Labelled photos from "car-view-cls", an image-classification folder in zakuangyong/yolov11-view-cls-train. The possible labels are: back, back left side 45 degrees, back right side 45 degrees, front, front left side 45 degrees, front right side 45 degrees, left side, right side.

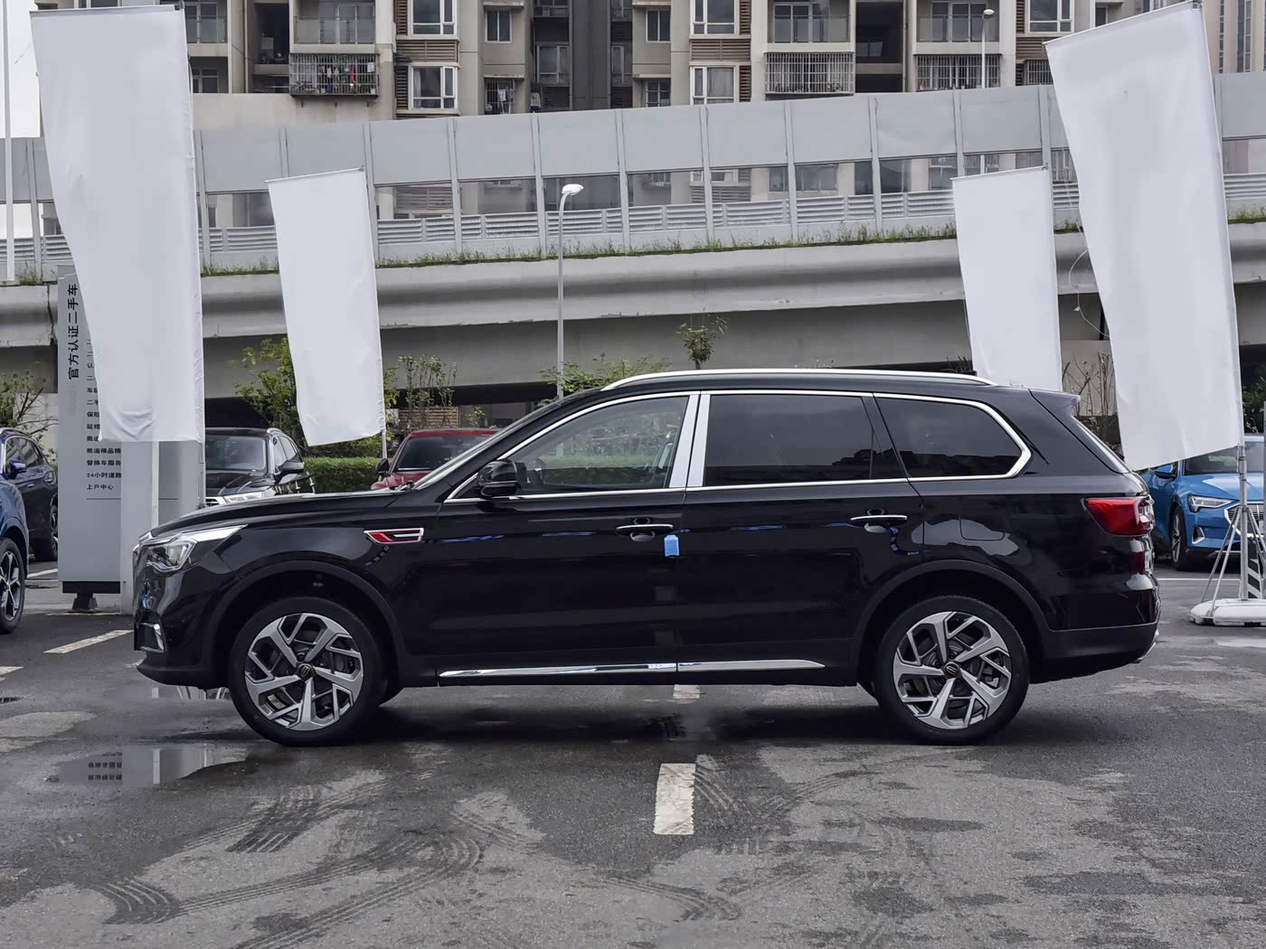
Label: left side

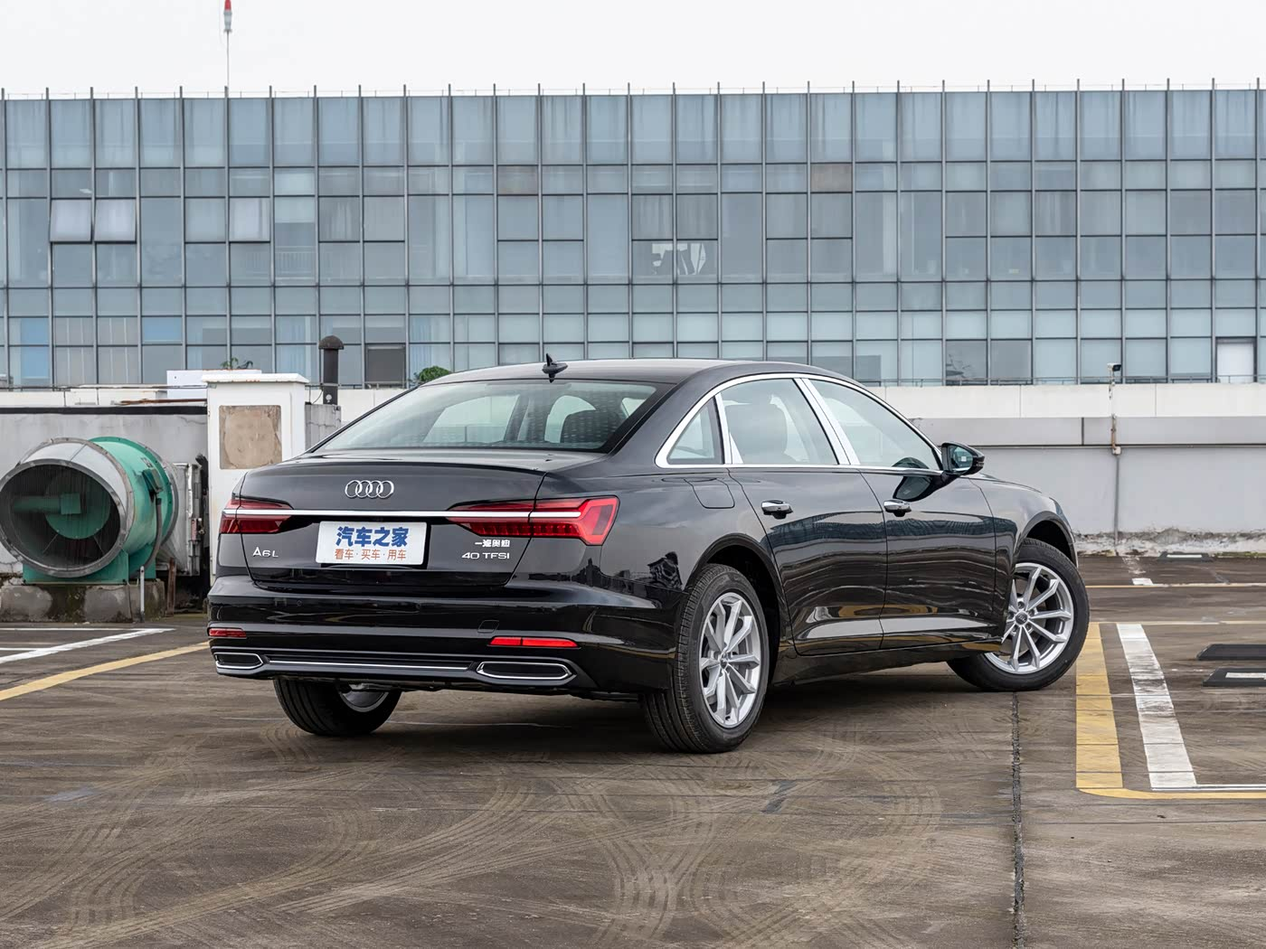
Label: back right side 45 degrees

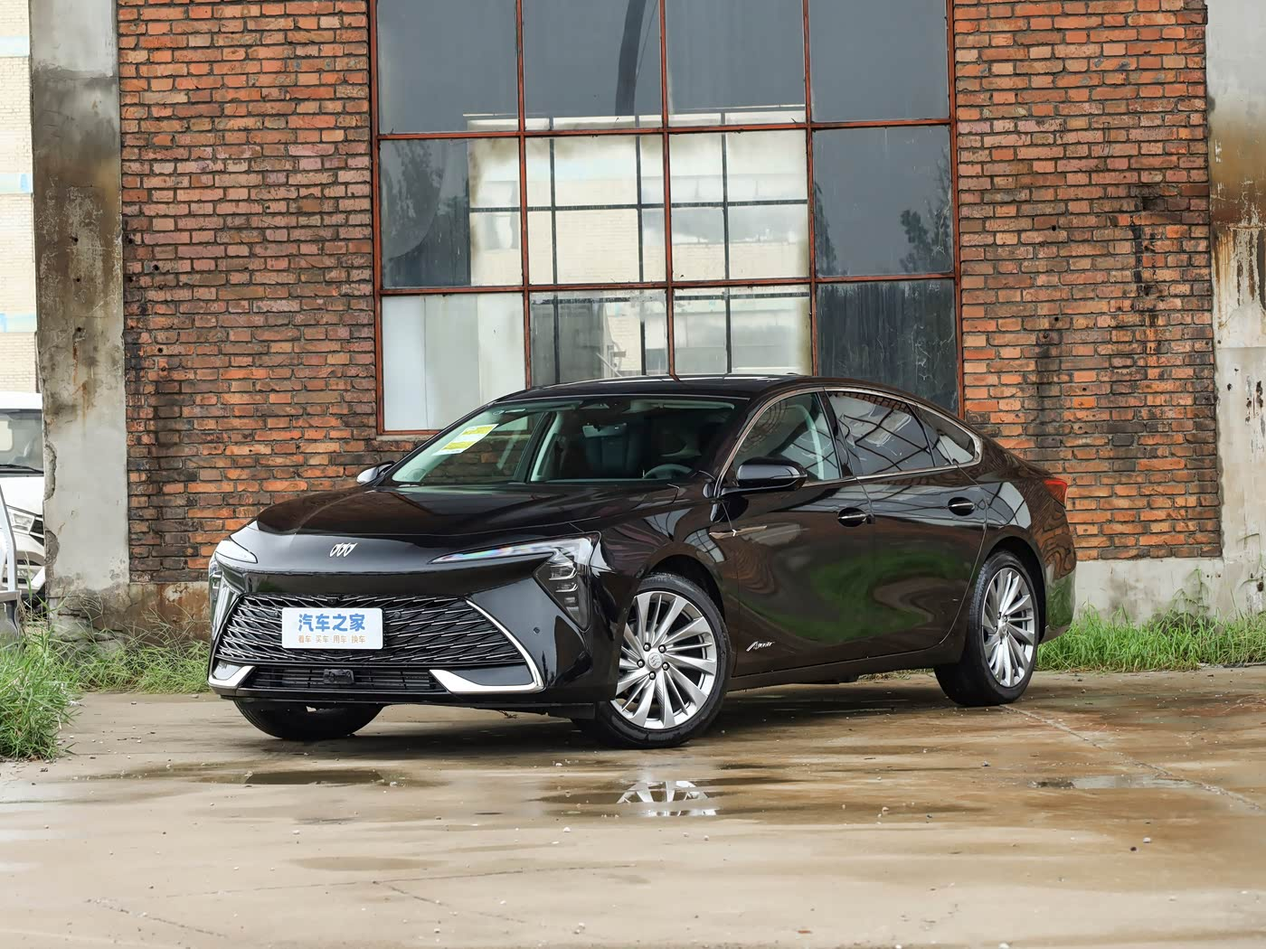
Label: front left side 45 degrees

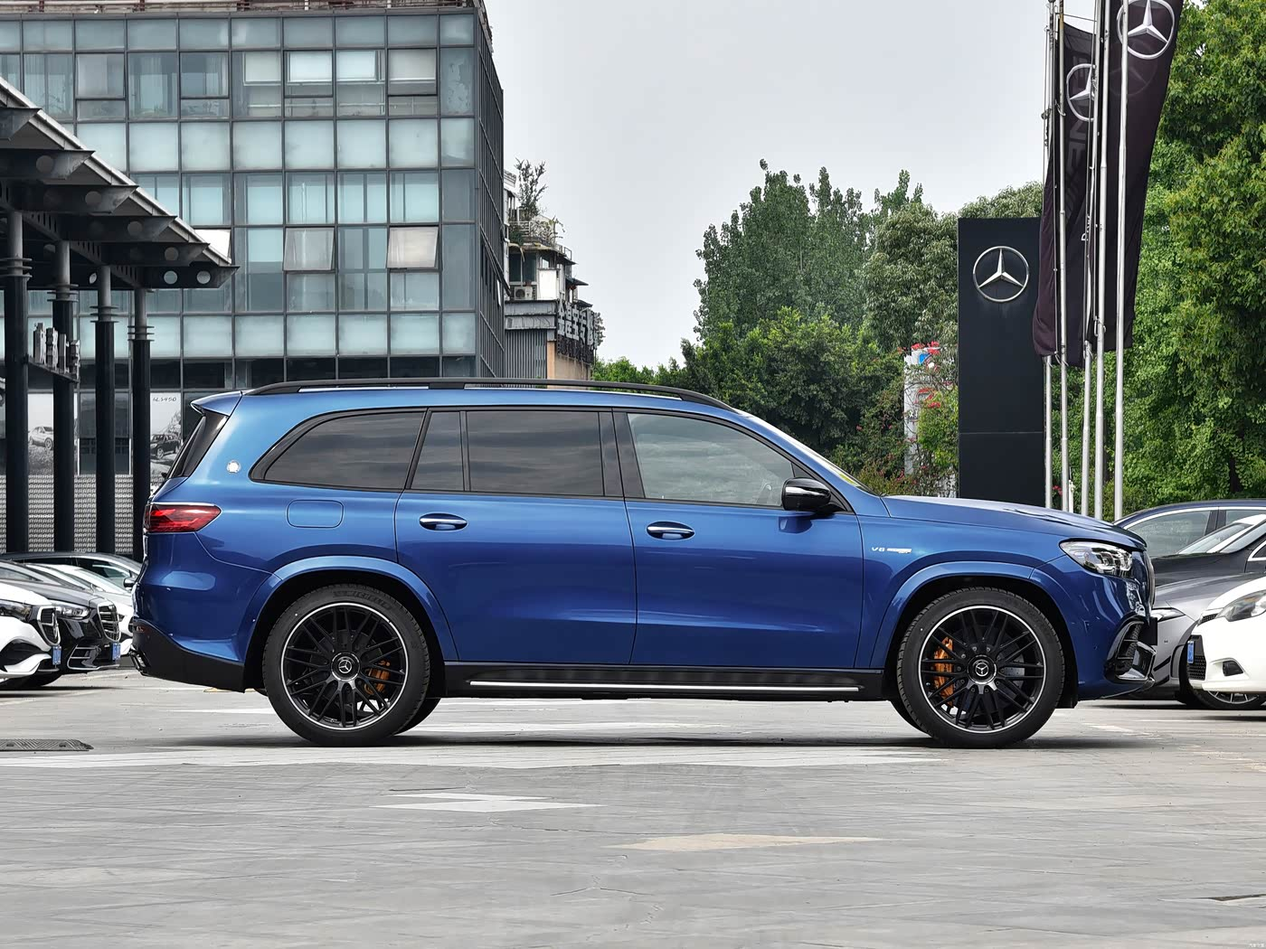
Label: right side

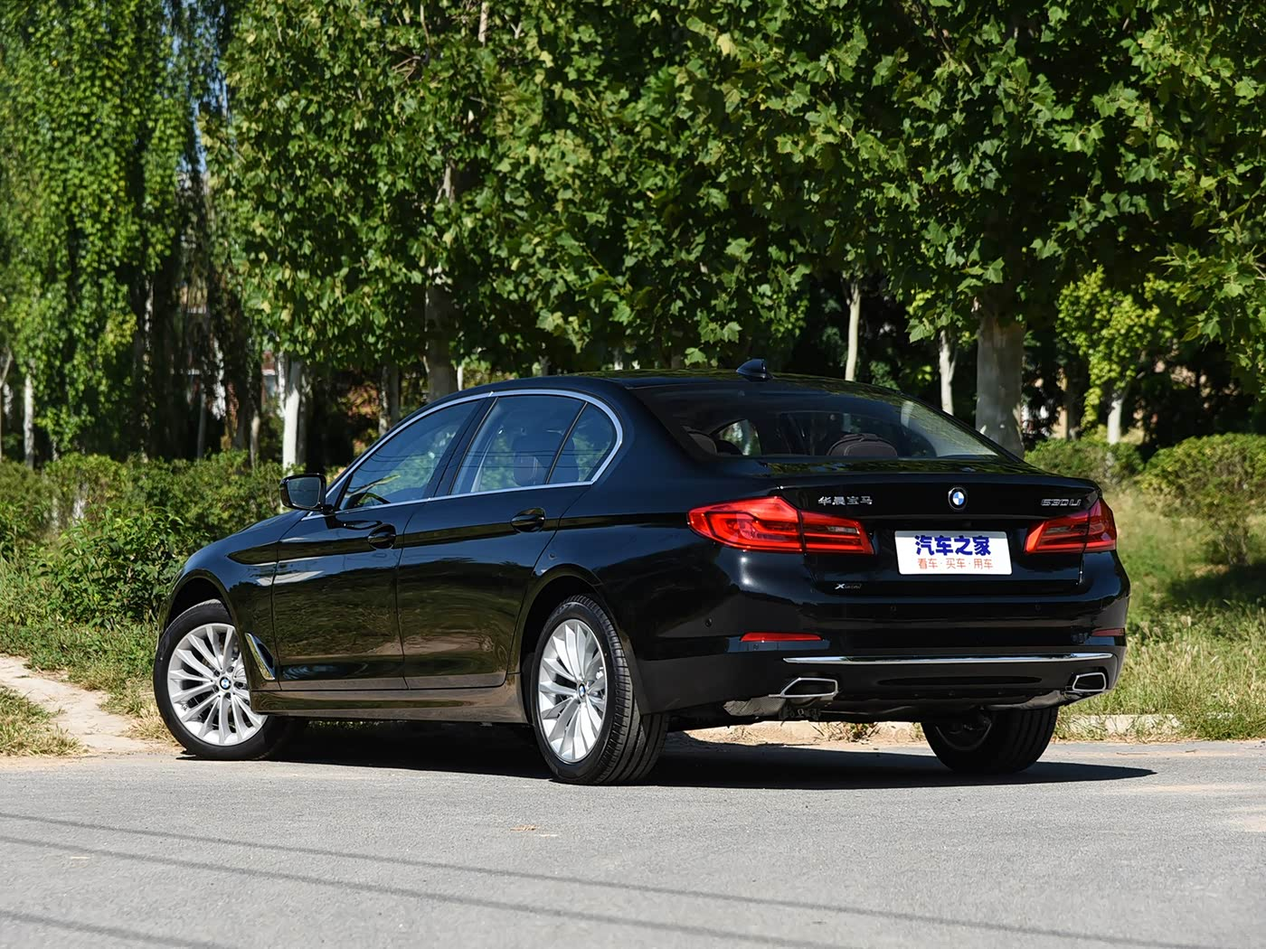
Label: back left side 45 degrees

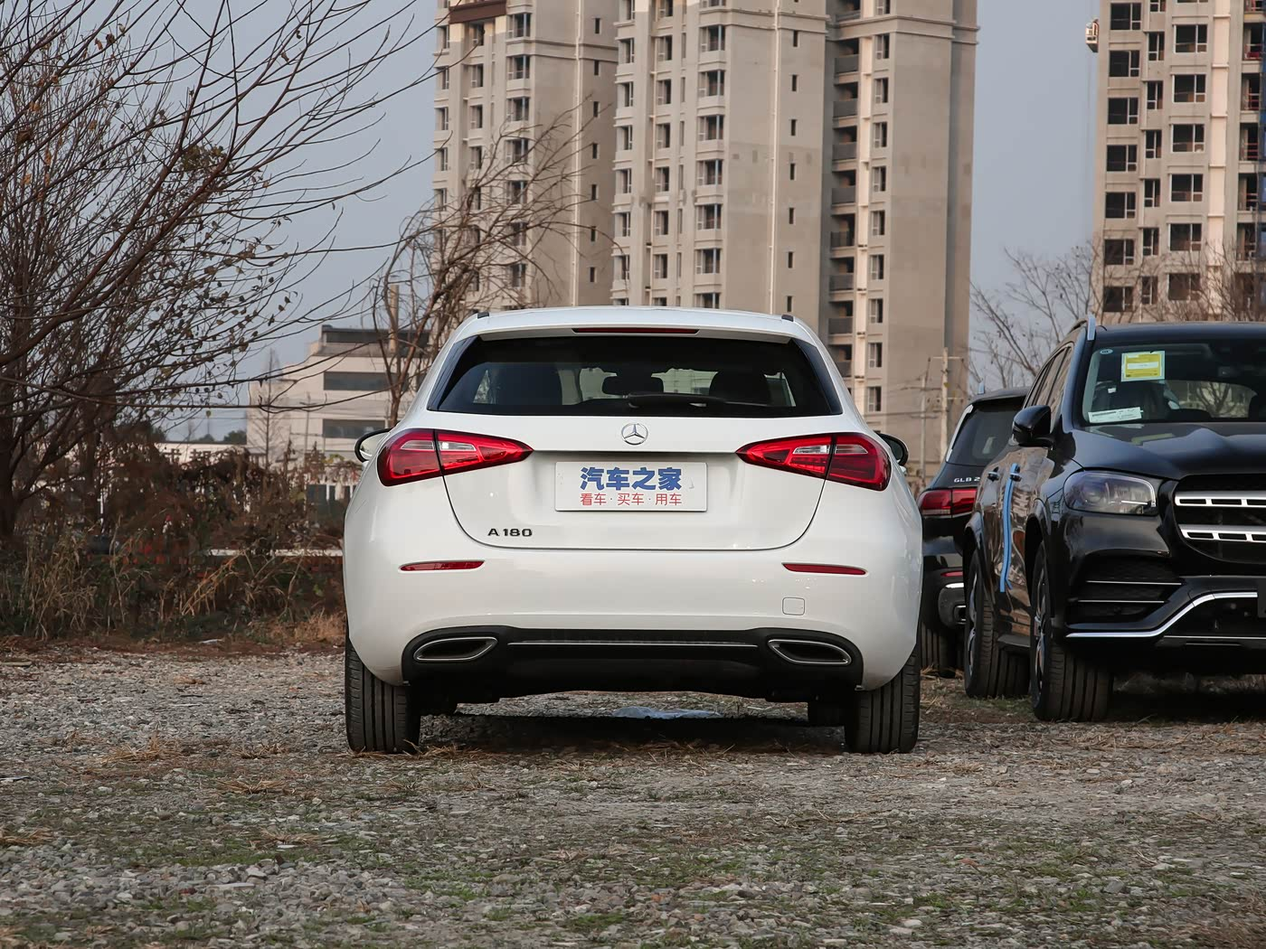
Label: back
